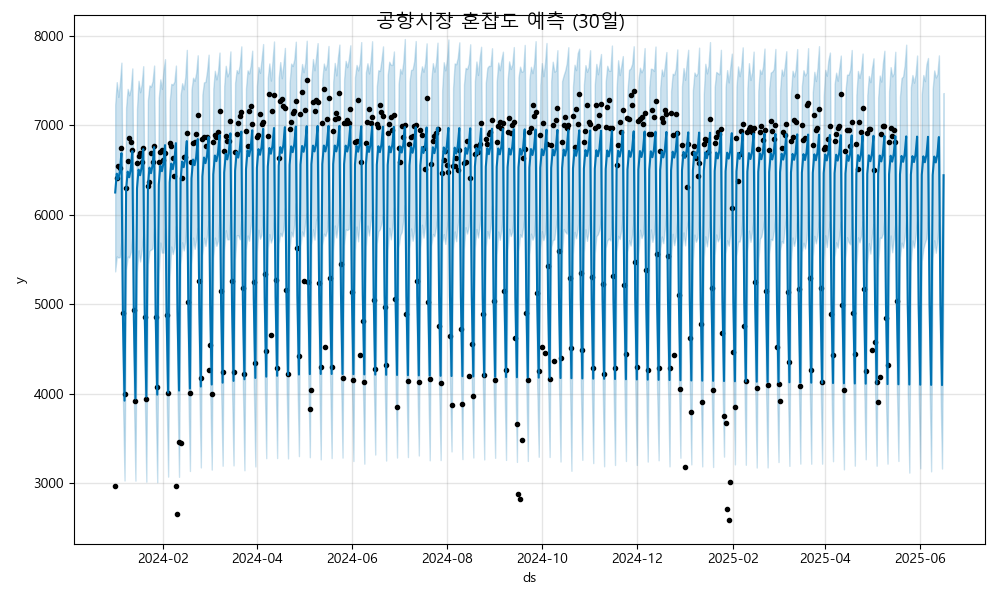

The file beside this chart, header and first rows:
ds, yhat, yhat_lower, yhat_upper
2024-01-01, 6251, 5369, 7233
2024-01-02, 6462, 5537, 7484
2024-01-03, 6399, 5524, 7319
2024-01-04, 6490, 5529, 7474
2024-01-05, 6690, 5726, 7702
2024-01-06, 4808, 3912, 5754
2024-01-07, 3925, 3033, 4846
2024-01-08, 6274, 5388, 7198
2024-01-09, 6484, 5535, 7409
2024-01-10, 6421, 5525, 7338
2024-01-11, 6512, 5584, 7414
2024-01-12, 6713, 5755, 7638
2024-01-13, 4830, 3952, 5745
2024-01-14, 3947, 3031, 4887
2024-01-15, 6296, 5371, 7192
2024-01-16, 6507, 5605, 7500
2024-01-17, 6444, 5480, 7371
2024-01-18, 6535, 5603, 7461
2024-01-19, 6736, 5781, 7663
2024-01-20, 4853, 3968, 5783
2024-01-21, 3970, 3020, 4927
2024-01-22, 6319, 5446, 7282
2024-01-23, 6529, 5599, 7448
2024-01-24, 6466, 5613, 7434
2024-01-25, 6557, 5625, 7495
2024-01-26, 6758, 5861, 7670
2024-01-27, 4875, 3920, 5856
2024-01-28, 3993, 3013, 4908
2024-01-29, 6341, 5355, 7310
2024-01-30, 6552, 5692, 7516
2024-01-31, 6489, 5579, 7409
2024-02-01, 6580, 5580, 7617
2024-02-02, 6781, 5851, 7741
2024-02-03, 4898, 4009, 5836
2024-02-04, 4015, 3076, 4924
2024-02-05, 6364, 5313, 7265
2024-02-06, 6574, 5647, 7465
2024-02-07, 6511, 5564, 7456
2024-02-08, 6602, 5643, 7489
2024-02-09, 6803, 5881, 7670
2024-02-10, 4920, 4025, 5825
2024-02-11, 4038, 3074, 5046
2024-02-12, 6386, 5456, 7342
2024-02-13, 6597, 5695, 7472
2024-02-14, 6534, 5603, 7405
2024-02-15, 6625, 5707, 7542
2024-02-16, 6826, 5971, 7845
2024-02-17, 4943, 3988, 5848
2024-02-18, 4060, 3139, 4937
2024-02-19, 6409, 5453, 7399
2024-02-20, 6619, 5747, 7534
2024-02-21, 6556, 5622, 7499
2024-02-22, 6647, 5724, 7586
2024-02-23, 6848, 5857, 7784
2024-02-24, 4965, 4074, 5894
2024-02-25, 4083, 3179, 4980
2024-02-26, 6431, 5547, 7345
2024-02-27, 6642, 5745, 7481
2024-02-28, 6579, 5653, 7487
2024-02-29, 6670, 5773, 7609
... 473 more rows
